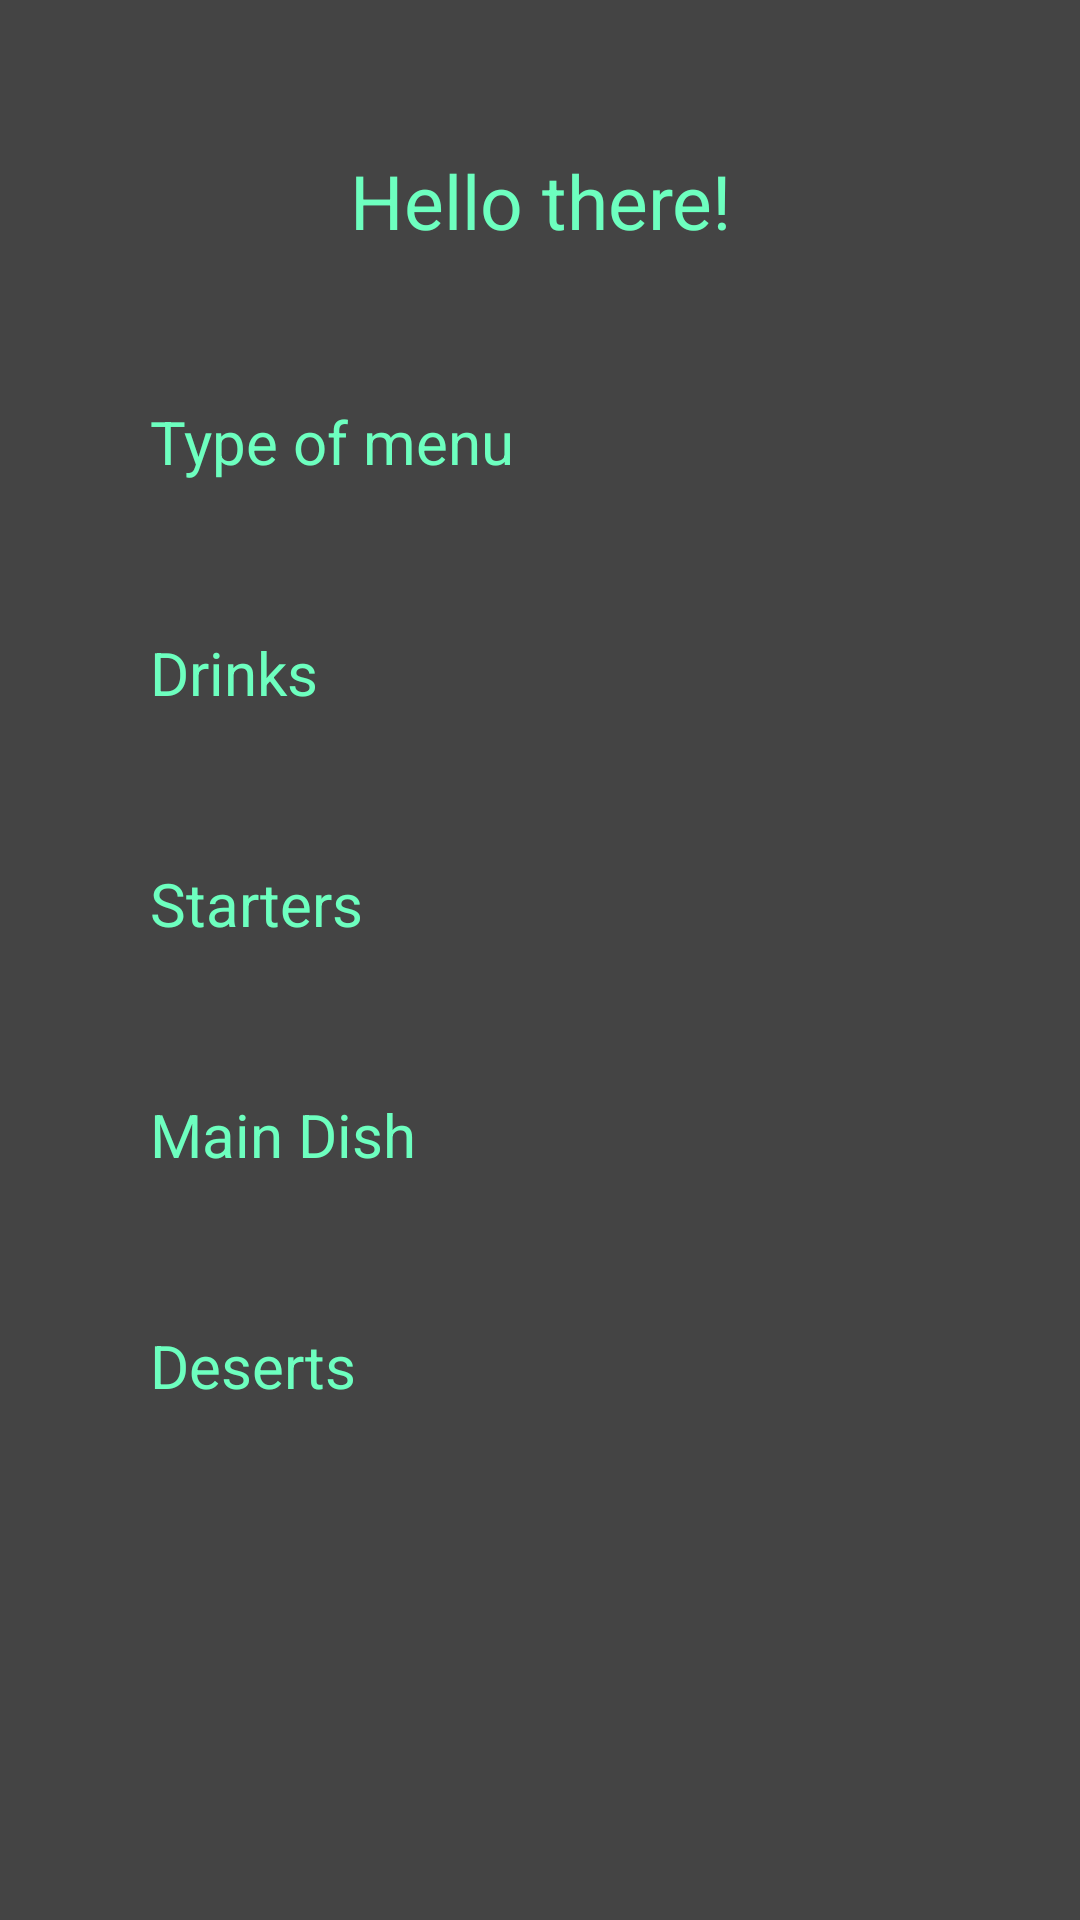

Reconstruct the res/layout file that produces this screen, plus the resources it refers to.
<!-- AndroidManifest.xml: application theme Theme.AppLab7 -->
<!-- res/layout/activity_menu.xml -->
<?xml version="1.0" encoding="utf-8"?>
<androidx.constraintlayout.widget.ConstraintLayout xmlns:android="http://schemas.android.com/apk/res/android"
    xmlns:app="http://schemas.android.com/apk/res-auto"
    android:layout_width="match_parent"
    android:layout_height="match_parent">
<TableLayout
    android:background="#444444"
    android:padding="25dp"
    android:layout_width="match_parent"
    android:layout_height="match_parent">
    <TableRow android:padding="25dp">
        <TextView
            android:id="@+id/hello_text"
            android:layout_width="wrap_content"
            android:layout_height="wrap_content"
            android:textSize="25sp"
            android:textColor="#6dffbf"
            android:gravity="center"
            android:layout_weight="2"
            android:text="Hello there!" />
    </TableRow>
    <TableRow
        android:background="#444444"
        android:padding="25dp">
        <TextView
            android:layout_width="wrap_content"
            android:layout_height="wrap_content"
            android:textSize="20sp"
            android:textColor="#6dffbf"
            android:layout_weight="1"
            android:text="@string/type_of_menu"/>

        <Spinner
            android:id="@+id/spinner_type_of_menu"
            android:layout_width="wrap_content"
            android:layout_height="match_parent"
            android:background="@color/lightblue"
            android:layout_weight="1"
            android:spinnerMode="dropdown" />
    </TableRow>
    <TableRow
        android:background="#444444"
        android:padding="25dp">
        <TextView
            android:layout_width="wrap_content"
            android:layout_height="wrap_content"
            android:textSize="20sp"
            android:textColor="#6dffbf"
            android:layout_weight="1"
            android:text="@string/drinks"/>
        <Spinner
            android:id="@+id/spinner_drinks"
            android:layout_width="wrap_content"
            android:layout_height="match_parent"
            android:background="@color/lightblue"
            android:layout_weight="1"
            android:spinnerMode="dropdown" />

    </TableRow>
    <TableRow
        android:background="#444444"
        android:padding="25dp">
        <TextView
            android:layout_width="wrap_content"
            android:layout_height="wrap_content"
            android:textSize="20sp"
            android:textColor="#6dffbf"
            android:layout_weight="1"
            android:text="@string/starters"/>
        <Spinner
            android:id="@+id/spinner_starters"
            android:layout_width="wrap_content"
            android:layout_height="match_parent"
            android:background="@color/lightblue"
            android:layout_weight="1"
            android:spinnerMode="dropdown" />


    </TableRow>
    <TableRow
        android:background="#444444"
        android:padding="25dp">
        <TextView
            android:layout_width="wrap_content"
            android:layout_height="wrap_content"
            android:textSize="20sp"
            android:textColor="#6dffbf"
            android:layout_weight="1"
            android:text="@string/main_dish"/>
        <Spinner
            android:id="@+id/spinner_main_dish"
            android:layout_width="wrap_content"
            android:layout_height="match_parent"
            android:background="@color/lightblue"
            android:layout_weight="1"
            android:spinnerMode="dropdown" />

    </TableRow>
    <TableRow
        android:background="#444444"
        android:padding="25dp">
        <TextView
            android:layout_width="wrap_content"
            android:layout_height="wrap_content"
            android:textSize="20sp"
            android:textColor="#6dffbf"
            android:layout_weight="1"
            android:text="@string/deserts"/>
        <Spinner
            android:id="@+id/spinner_deserts"
            android:layout_width="wrap_content"
            android:layout_height="match_parent"
            android:background="@color/lightblue"
            android:layout_weight="1"
            android:spinnerMode="dropdown" />

    </TableRow>
</TableLayout>
</androidx.constraintlayout.widget.ConstraintLayout>
<!-- resources referenced by this layout -->
<resources>
  <string name="deserts">Deserts</string>
  <string name="drinks">Drinks</string>
  <string name="main_dish">Main Dish</string>
  <string name="starters">Starters</string>
  <string name="type_of_menu">Type of menu</string>
  <style name="Theme.AppLab7" parent="Theme.MaterialComponents.DayNight.DarkActionBar">
          
          <item name="colorPrimary">@color/purple_500</item>
          <item name="colorPrimaryVariant">@color/purple_700</item>
          <item name="colorOnPrimary">@color/white</item>
          
          <item name="colorSecondary">@color/teal_200</item>
          <item name="colorSecondaryVariant">@color/teal_700</item>
          <item name="colorOnSecondary">@color/black</item>
          
          <item name="android:statusBarColor" tools:targetApi="l">?attr/colorPrimaryVariant</item>
          
      </style>
  <!-- not gathered from this repository: default colours our renderer supplied (Android Studio template values) -->
  <color name="purple_500">#FF6200EE</color>
  <color name="purple_700">#FF3700B3</color>
  <color name="teal_200">#FF03DAC5</color>
  <color name="teal_700">#FF018786</color>
  <color name="black">#FF000000</color>
  <color name="white">#FFFFFFFF</color>
</resources>
